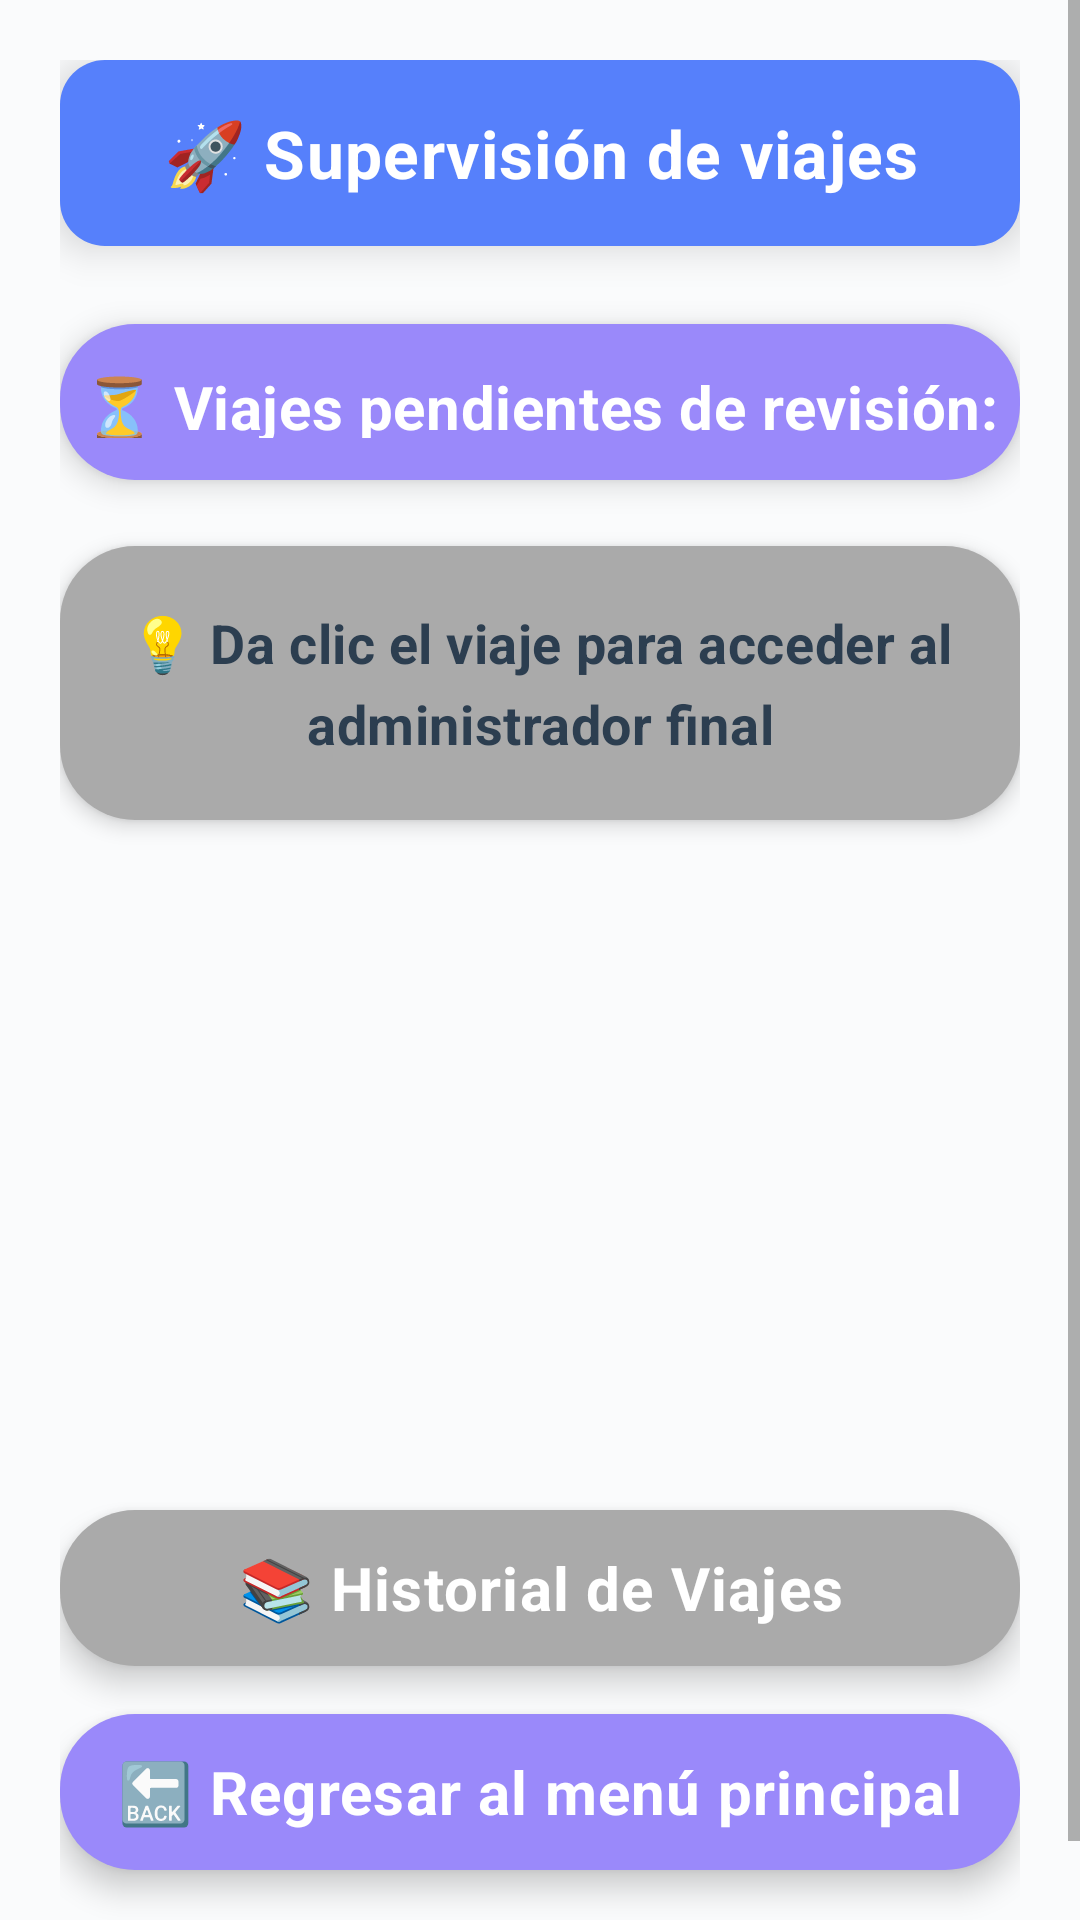

Produce the Android XML layout that renders to this screen, including the resource entries it uses.
<!-- AndroidManifest.xml: application theme AppTheme -->
<!-- res/layout/activity_supervision_viajes.xml -->
<?xml version="1.0" encoding="utf-8"?>
<ScrollView xmlns:android="http://schemas.android.com/apk/res/android"
    android:layout_width="match_parent"
    android:layout_height="match_parent"
    android:background="#FAFBFC"
    android:fillViewport="true">

    <LinearLayout
        android:layout_width="match_parent"
        android:layout_height="wrap_content"
        android:orientation="vertical"
        android:padding="20dp">

        <TextView
            android:layout_width="match_parent"
            android:layout_height="62dp"
            android:layout_marginBottom="26dp"
            android:background="@drawable/blue_button_background"
            android:elevation="8dp"
            android:text="🚀 Supervisión de viajes"
            android:textColor="#FFFFFF"
            android:textSize="22sp"
            android:textStyle="bold"
            android:gravity="center"
            android:paddingVertical="16dp"
            android:letterSpacing="0.02" />

        <TextView
            android:layout_width="match_parent"
            android:layout_height="52dp"
            android:layout_marginBottom="22dp"
            android:background="@drawable/purple_button_background"
            android:elevation="6dp"
            android:gravity="center"
            android:text="⏳ Viajes pendientes de revisión:"
            android:textColor="#FFFFFF"
            android:textSize="20sp"
            android:textStyle="bold"
            android:paddingVertical="14dp"
            android:letterSpacing="0.01" />

        <TextView
            android:layout_width="match_parent"
            android:layout_height="wrap_content"
            android:layout_marginBottom="30dp"
            android:background="@drawable/gray_id_background"
            android:elevation="4dp"
            android:lineSpacingExtra="6dp"
            android:text="💡 Da clic el viaje para acceder al administrador final"
            android:textColor="#2C3E50"
            android:textSize="18sp"
            android:textStyle="bold"
            android:padding="20dp"
            android:gravity="center"
            android:letterSpacing="0.01" />

        <TextView
            android:id="@+id/buttonHistorialViajes"
            android:layout_width="match_parent"
            android:layout_height="52dp"
            android:layout_marginTop="200dp"
            android:layout_marginBottom="16dp"
            android:background="@drawable/gray_id_background"
            android:elevation="6dp"
            android:text="📚 Historial de Viajes"
            android:textColor="#FFFFFF"
            android:textSize="20sp"
            android:textStyle="bold"
            android:gravity="center"
            android:clickable="true"
            android:focusable="true"
            android:letterSpacing="0.02" />

        <TextView
            android:id="@+id/buttonRegresarMenu"
            android:layout_width="match_parent"
            android:layout_height="52dp"
            android:layout_marginBottom="24dp"
            android:background="@drawable/purple_button_background"
            android:elevation="6dp"
            android:text="🔙 Regresar al menú principal"
            android:textColor="#FFFFFF"
            android:textSize="20sp"
            android:textStyle="bold"
            android:gravity="center"
            android:clickable="true"
            android:focusable="true"
            android:letterSpacing="0.02" />

    </LinearLayout>

</ScrollView>
<!-- resources referenced by this layout -->
<resources>
  <!-- drawable blue_button_background (drawable) -->
  <?xml version="1.0" encoding="utf-8"?>
  <shape xmlns:android="http://schemas.android.com/apk/res/android"
      android:shape="rectangle">
      <solid android:color="#5680FB" />
      <corners android:radius="15dp" />
  </shape>
  <!-- drawable gray_id_background (drawable) -->
  <?xml version="1.0" encoding="utf-8"?>
  <shape xmlns:android="http://schemas.android.com/apk/res/android">
      <solid android:color="#AAAAAA" />
      <corners android:radius="25dp" />
  </shape>
  <!-- drawable purple_button_background (drawable) -->
  <?xml version="1.0" encoding="utf-8"?>
  <shape xmlns:android="http://schemas.android.com/apk/res/android">
      <solid android:color="#9A89FA" />
      <corners android:radius="25dp" />
  </shape>
  <style name="AppTheme" parent="Theme.AppCompat.Light.NoActionBar">
          <item name="colorPrimary">@color/colorPrimary</item>
          <item name="colorPrimaryDark">@color/colorPrimaryDark</item>
          <item name="colorAccent">@color/colorAccent</item>
      </style>
  <color name="colorPrimary">#808080</color>
  <color name="colorPrimaryDark">#606060</color>
  <color name="colorAccent">#FF4081</color>
</resources>
